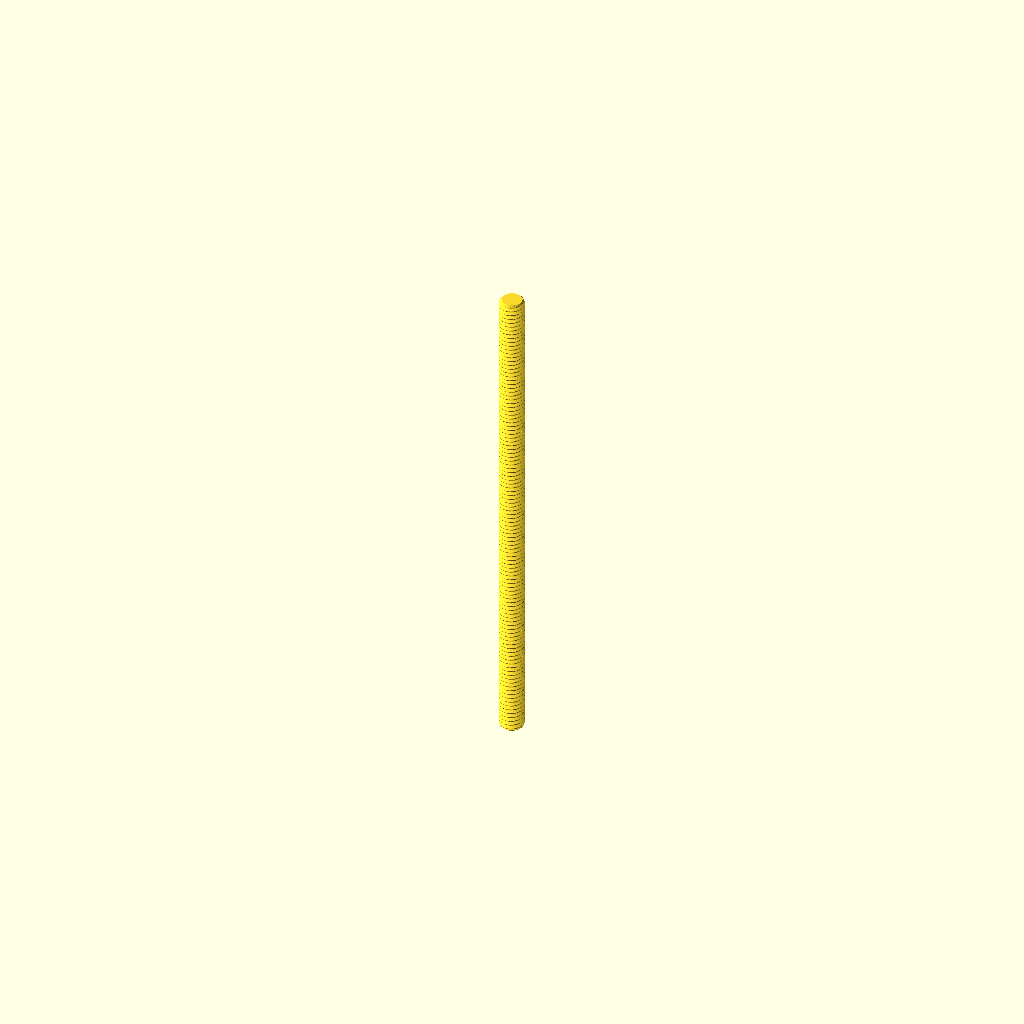
Cell 1: rendered with the file's own defaults.
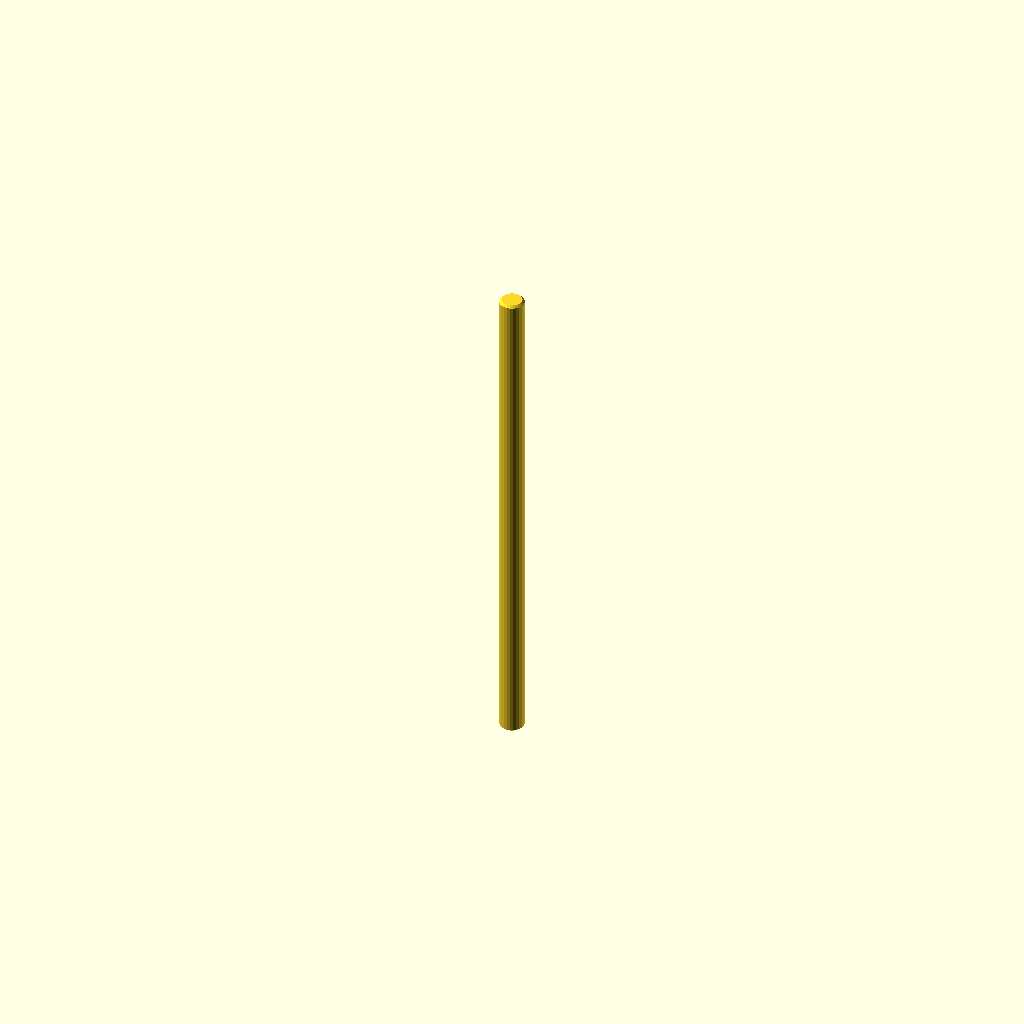
Cell 2: the same model with display = true.
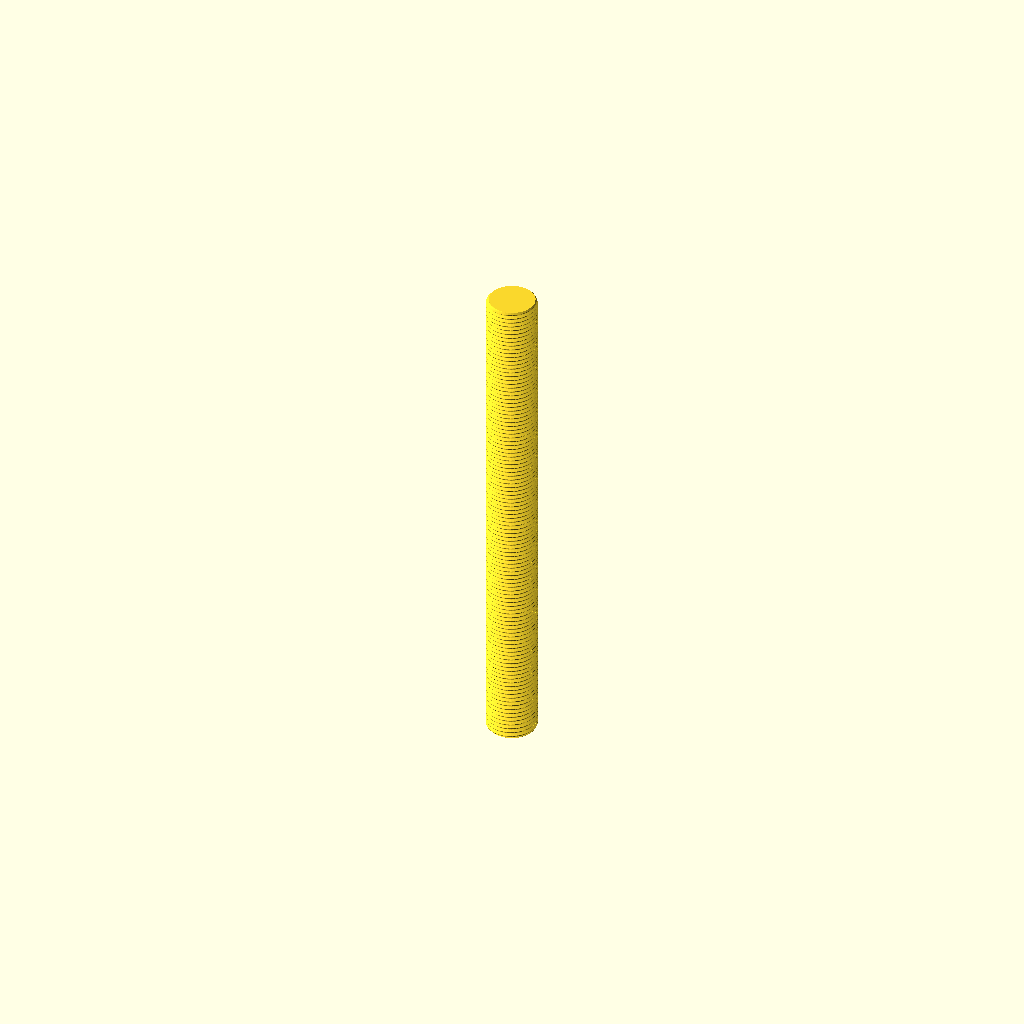
Cell 3: the same model with diameter = 5.
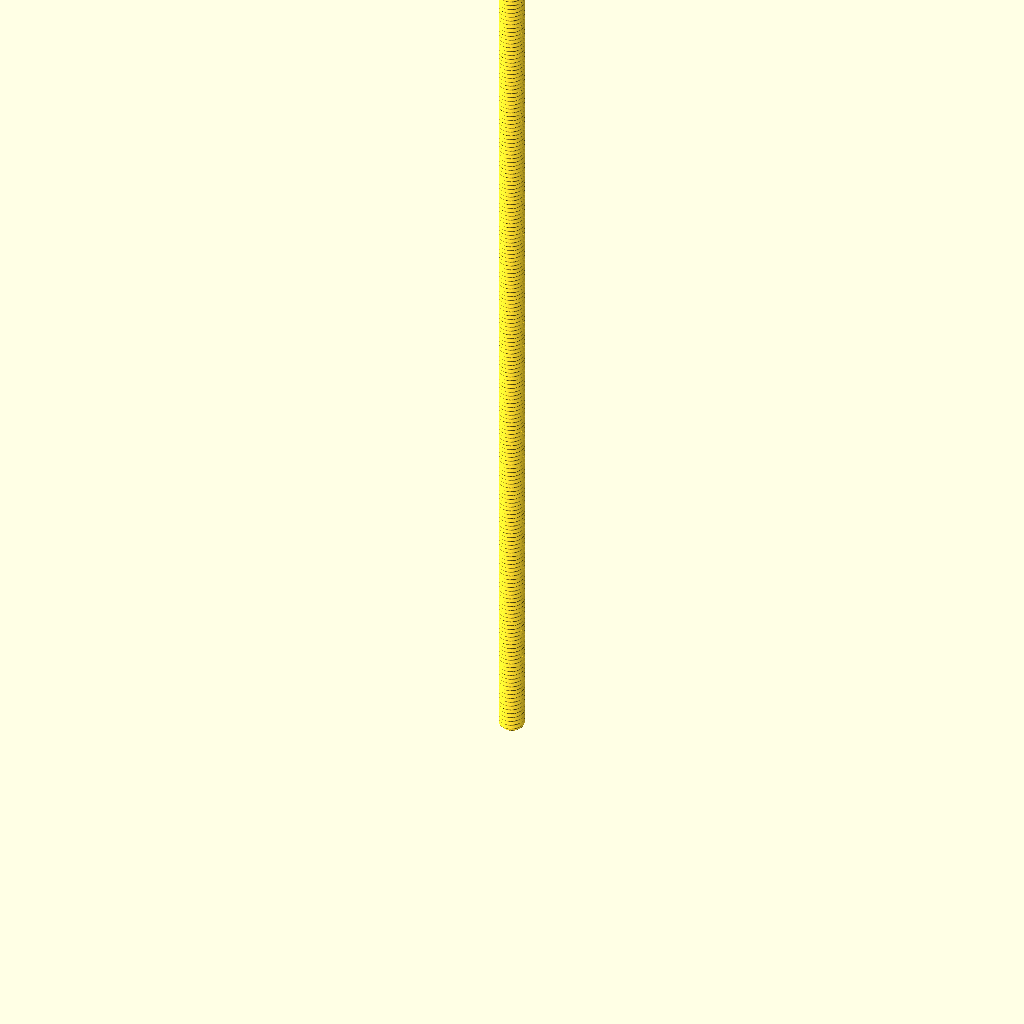
Cell 4: length = 100 (everything else at default).
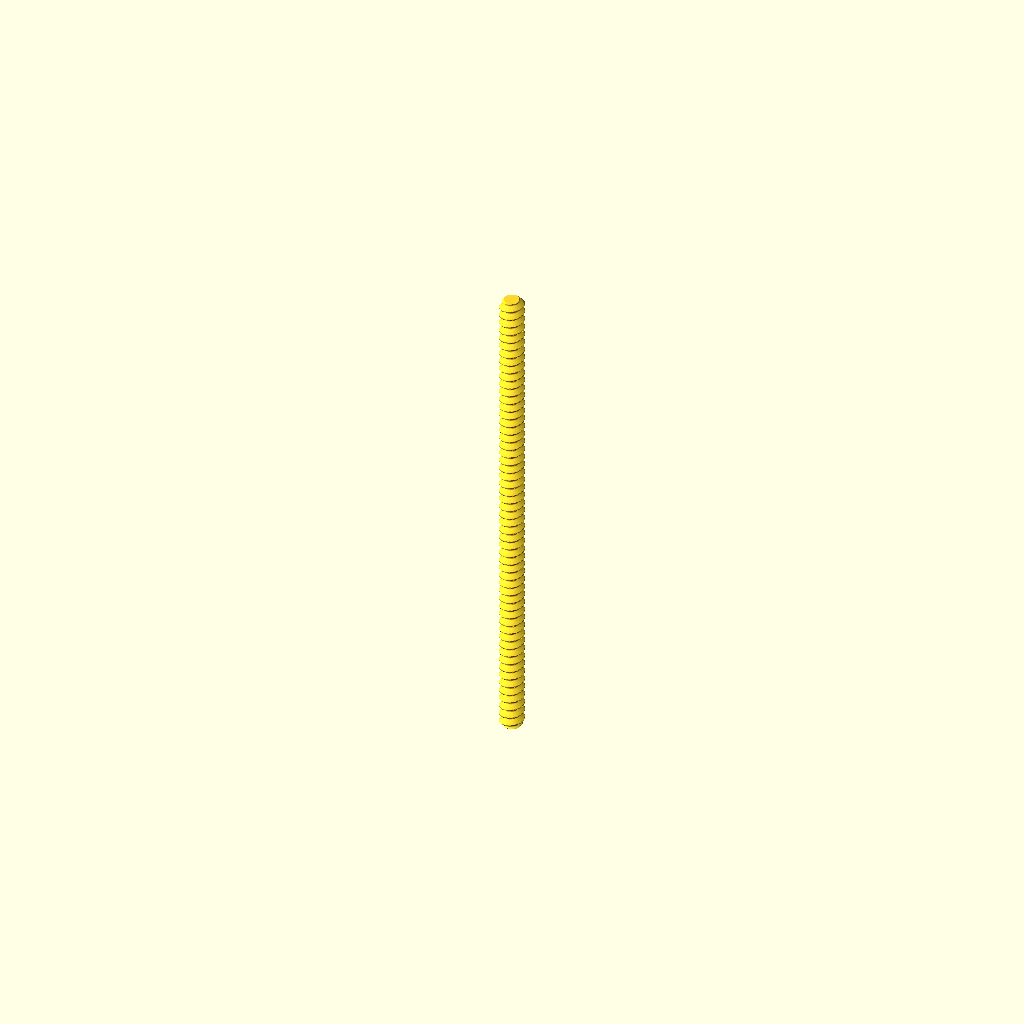
Cell 5: pitch = 0.9 (everything else at default).
One fixed orthographic camera (rotation 55°, 0°, 25°; colour scheme Cornfield) for every cell.
The OpenSCAD source (parts/hardware_threaded_rod_m2_5_50_mm_length/3dpr.scad):
// Generated from working.yaml; units mm; length is end-to-end.
// Nominal metric fully threaded rod, cut to catalogue length
diameter = 2.5;
length = 50.0;
pitch = 0.45;
chamfer = pitch/2;
display = false;
segments = display ? 24 : 48;
steps = display ? 2 : ceil(length/pitch*16);
function depth(phase) = let(q=abs(phase-floor(phase+0.5)), h=sqrt(3)/2*pitch, r=h/6)
    q <= 3/8 ? max(0,(q-1/16)*pitch*sqrt(3)) :
    17*h/24-r+sqrt(max(0,r*r-pow((0.5-q)*pitch,2)));
epsilon = max(0.000001,length*0.0000002);
zs = concat([0],
    [for(i=[1:steps-1]) let(z=i*length/steps) if(z>epsilon && z<chamfer-epsilon) z],
    [chamfer],
    [for(i=[1:steps-1]) let(z=i*length/steps) if(z>chamfer+epsilon && z<length-chamfer-epsilon) z],
    [length-chamfer],
    [for(i=[1:steps-1]) let(z=i*length/steps) if(z>length-chamfer+epsilon && z<length-epsilon) z],
    [length]);
nr = len(zs);
points = concat([for (z=zs) for (j=[0:segments-1])
    let(a=j*360/segments, r=min(diameter/2-(display ? 0 : depth(z/pitch-j/segments)),diameter/2-chamfer+min(z,length-z)))
    [r*cos(a),r*sin(a),z]], [[0,0,0],[0,0,length]]);
// OpenSCAD polyhedron face winding is clockwise when viewed from outside.
faces = concat(
    [for(i=[0:nr-2]) for(j=[0:segments-1]) let(a=i*segments+j,b=i*segments+(j+1)%segments) [a,b+segments,b]],
    [for(i=[0:nr-2]) for(j=[0:segments-1]) let(a=i*segments+j,b=i*segments+(j+1)%segments) [a,a+segments,b+segments]],
    [for(j=[0:segments-1]) [nr*segments,j,(j+1)%segments]],
    [for(j=[0:segments-1]) [nr*segments+1,(nr-1)*segments+(j+1)%segments,(nr-1)*segments+j]]);
polyhedron(points,faces,convexity=10);
Parameter table extracted from the source (name, type, default, range or options):
diameter: number, default 2.5
length: number, default 50
pitch: number, default 0.45
display: bool, default false
